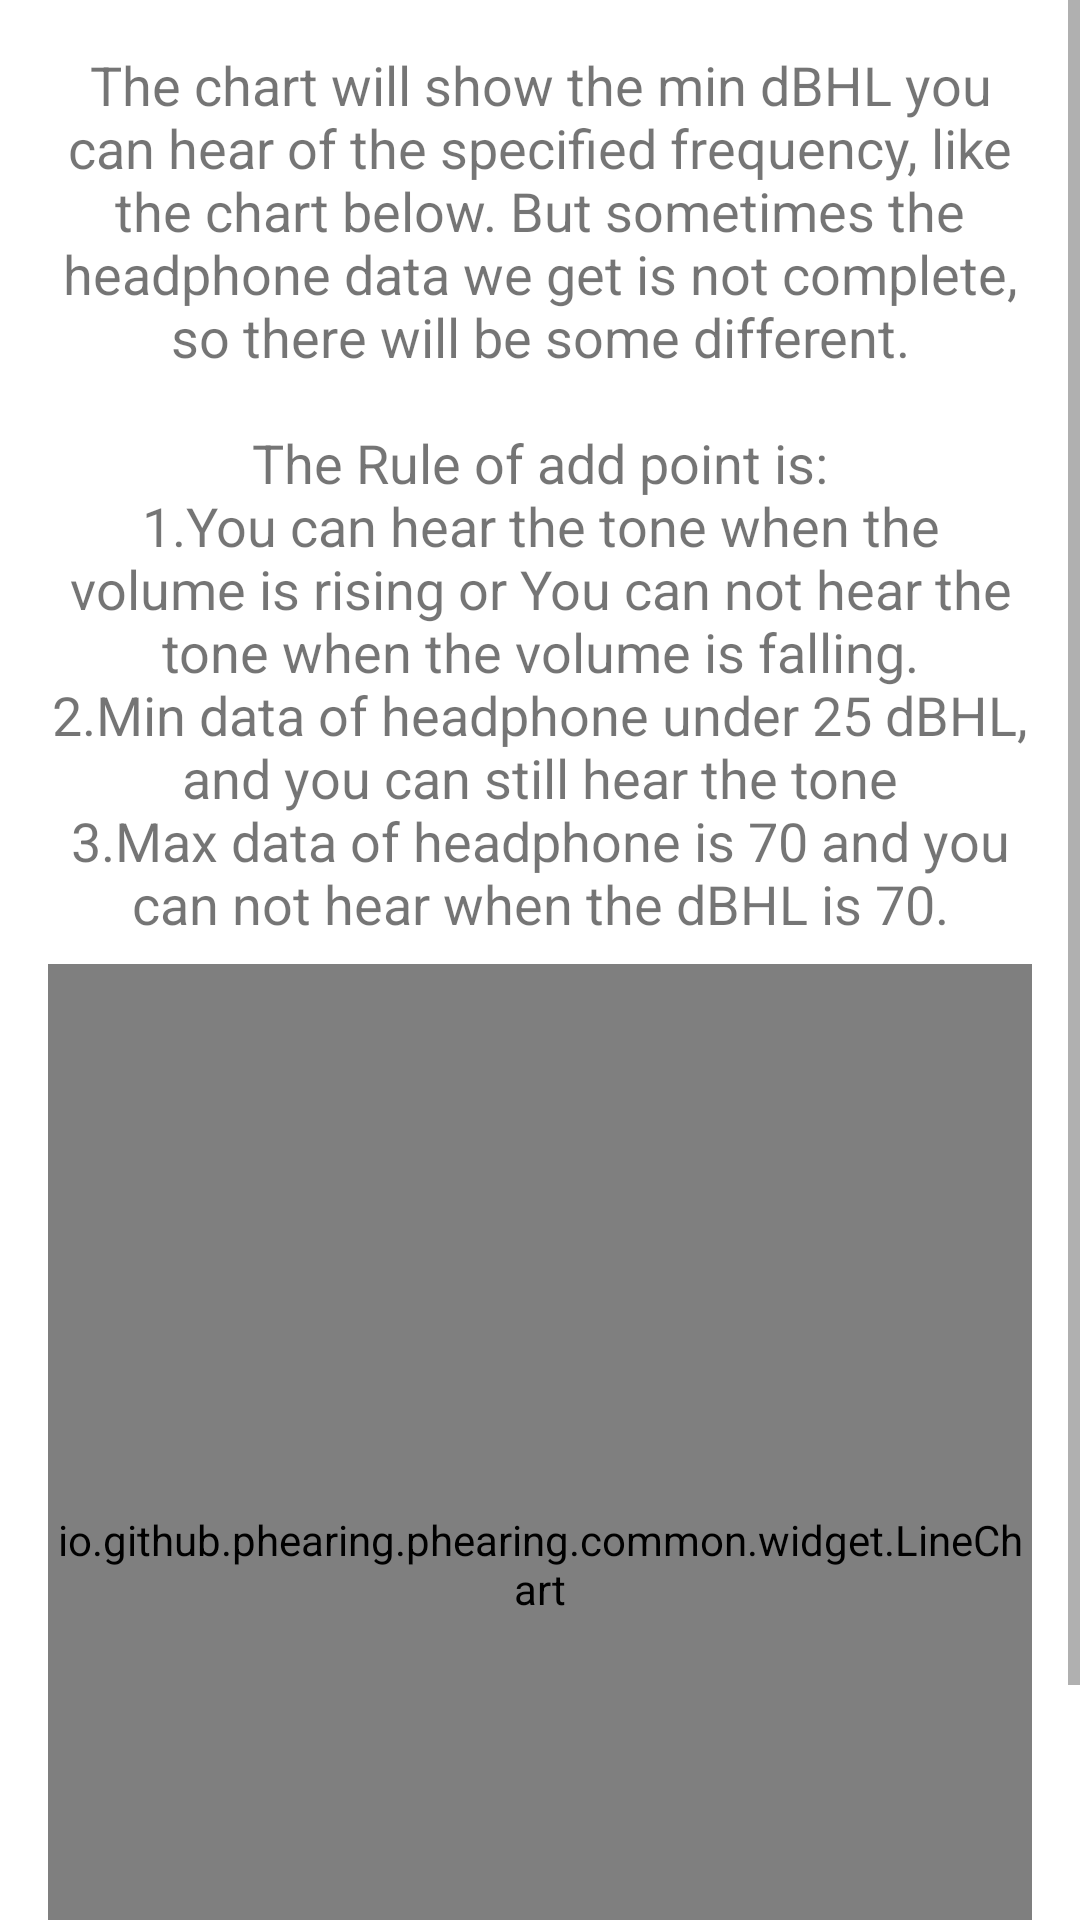

Reconstruct the res/layout file that produces this screen, plus the resources it refers to.
<!-- AndroidManifest.xml: application theme AppTheme -->
<!-- res/layout/hint_audiometry3.xml -->
<?xml version="1.0" encoding="utf-8"?>
<ScrollView xmlns:android="http://schemas.android.com/apk/res/android"
    xmlns:app="http://schemas.android.com/apk/res-auto"
    xmlns:tools="http://schemas.android.com/tools"
    android:layout_width="match_parent"
    android:layout_height="match_parent">

    <androidx.constraintlayout.widget.ConstraintLayout
        android:layout_width="match_parent"
        android:layout_height="wrap_content"
        android:padding="@dimen/hint_content_padding">

        <TextView
            android:id="@+id/hint_audiometry3_tv0"
            style="@style/Widget.PHearing.HintTextView"
            android:layout_width="match_parent"
            android:layout_height="wrap_content"
            android:layout_marginStart="8dp"
            android:layout_marginTop="8dp"
            android:layout_marginEnd="8dp"
            android:text="@string/audiometry_chart_hint"
            app:layout_constraintEnd_toEndOf="parent"
            app:layout_constraintStart_toStartOf="parent"
            app:layout_constraintTop_toTopOf="parent" />

        <io.github.phearing.phearing.common.widget.LineChart
            android:id="@+id/hint_audiometry3_chart"
            android:layout_width="match_parent"
            android:layout_height="400dp"
            android:layout_marginStart="8dp"
            android:layout_marginTop="8dp"
            android:layout_marginEnd="8dp"
            app:layout_constraintEnd_toEndOf="parent"
            app:layout_constraintStart_toStartOf="parent"
            app:layout_constraintTop_toBottomOf="@+id/hint_audiometry3_tv0" />
    </androidx.constraintlayout.widget.ConstraintLayout>
</ScrollView>
<!-- resources referenced by this layout -->
<resources>
  <dimen name="hint_content_padding">8dp</dimen>
  <string name="audiometry_chart_hint">The chart will show the min dBHL you can hear of the specified frequency, like the chart below. But sometimes the headphone data we get is not complete, so there will be some different.\n\nThe Rule of add point is:\n1.You can hear the tone when the volume is rising or You can not hear the tone when the volume is falling.\n2.Min data of headphone under 25 dBHL, and you can still hear the tone\n3.Max data of headphone is 70 and you can not hear when the dBHL is 70.</string>
  <style name="Widget.PHearing.HintTextView" parent="android:Widget.TextView">
          <item name="android:textSize">18sp</item>
          <item name="android:gravity">center</item>
      </style>
  <style name="AppTheme" parent="Theme.MaterialComponents.Light.NoActionBar">
          <item name="colorPrimary">@color/colorPrimary</item>
          <item name="colorPrimaryDark">@color/colorPrimaryDark</item>
          <item name="colorAccent">@color/colorAccent</item>
          <item name="android:textColorPrimary">@color/textColorPrimary</item>
      </style>
  <color name="colorPrimary">#42A5F5</color>
  <color name="colorPrimaryDark">#1E88E5</color>
  <color name="colorAccent">#E91E63</color>
  <color name="textColorPrimary">#FAFAFA</color>
</resources>
